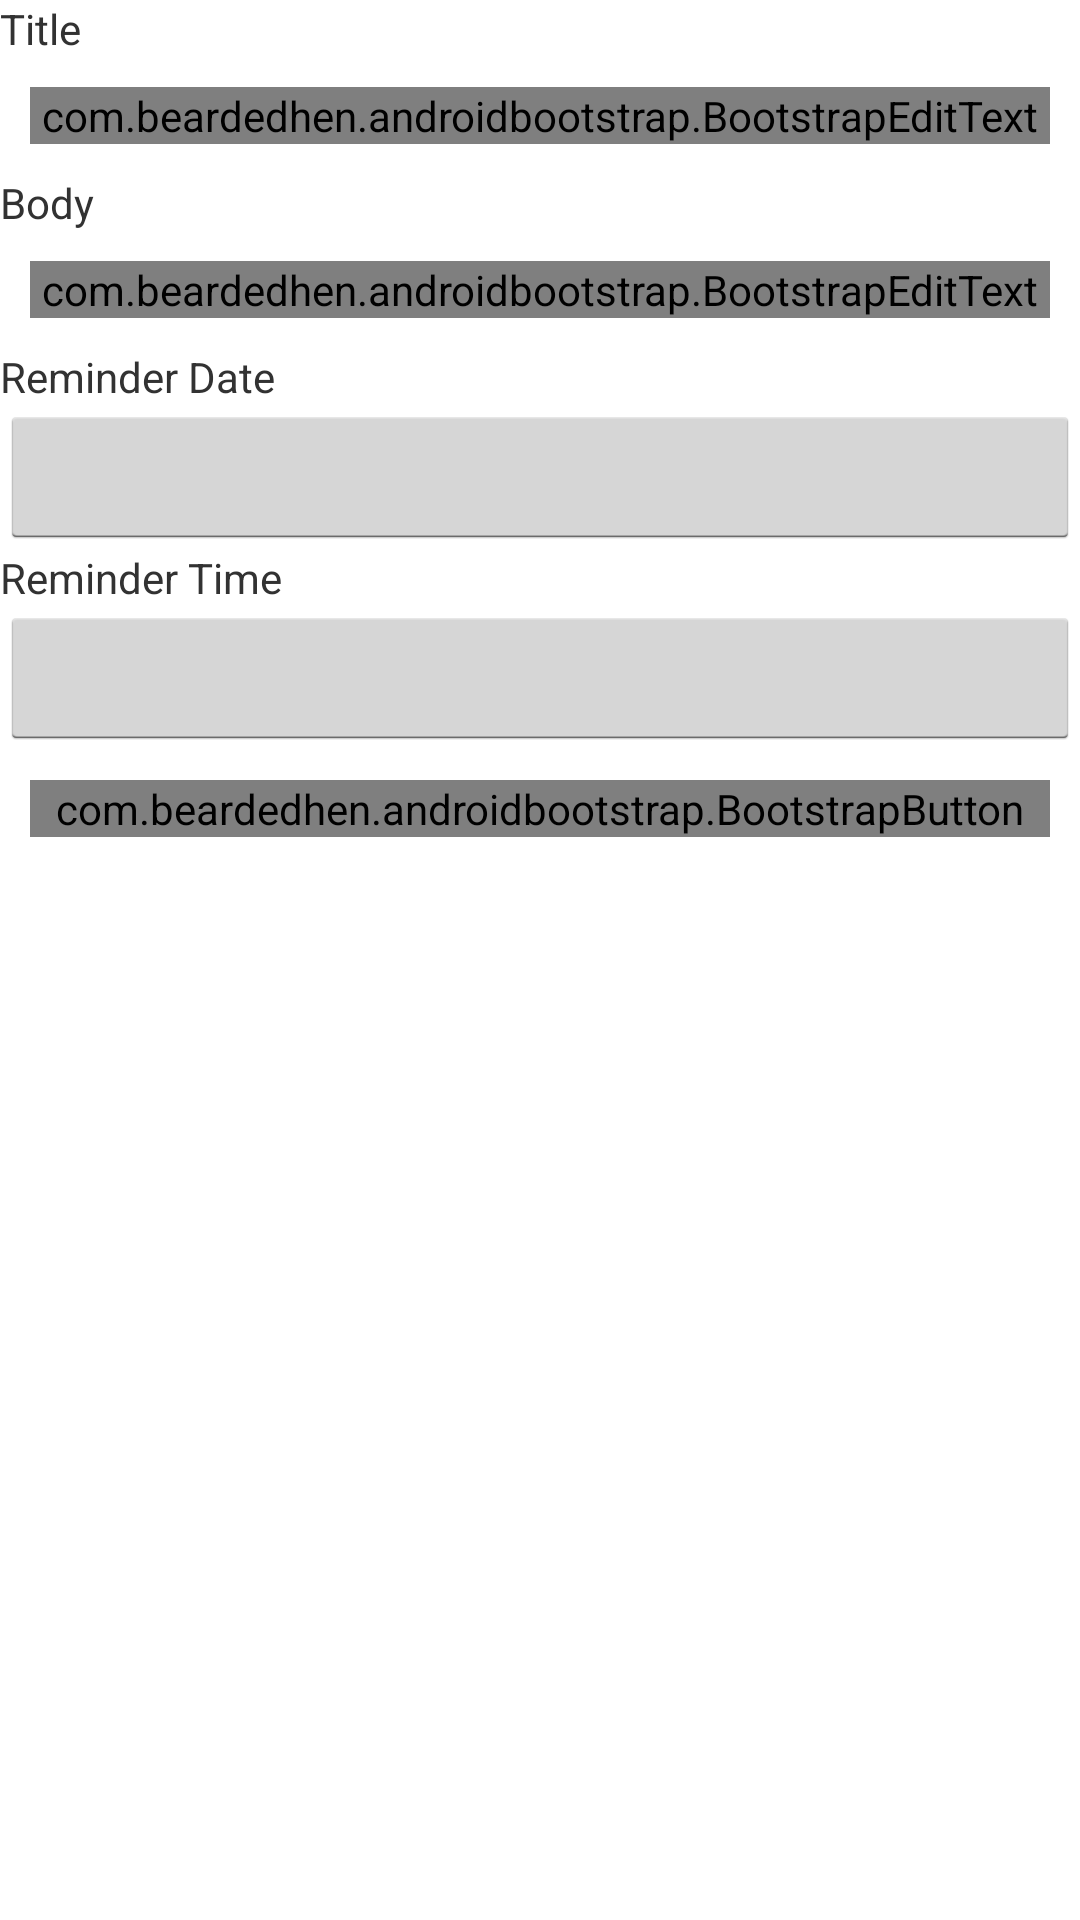

Layout XML and referenced resources for this Android screen:
<!-- AndroidManifest.xml: activity theme android:Theme.Holo.Light -->
<!-- res/layout/reminder_edit.xml -->
<?xml version="1.0" encoding="utf-8"?>
<ScrollView
    xmlns:android="http://schemas.android.com/apk/res/android"
    xmlns:bootstrapbutton="http://schemas.android.com/apk/res-auto"
    xmlns:fontawesometext="http://schemas.android.com/apk/res-auto"
    android:layout_width="fill_parent"
    android:layout_height="fill_parent">
    <LinearLayout
        android:orientation="vertical"
        android:layout_width="fill_parent"
        android:layout_height="fill_parent">
        <TextView android:layout_width="wrap_content"
            android:layout_height="wrap_content"
            android:text="@string/title" />
        
        
        
        
        <com.beardedhen.androidbootstrap.BootstrapEditText
            android:id="@+id/title"
            android:layout_width="fill_parent"
            android:layout_height="wrap_content"
            android:layout_margin="10dp"
            android:hint="rounded"
            android:gravity="left"
            />
        <TextView android:layout_width="fill_parent"
            android:layout_height="wrap_content"
            android:text="@string/body" />
        
        
        
        
        
        <com.beardedhen.androidbootstrap.BootstrapEditText
            android:id="@+id/body"
            android:layout_width="fill_parent"
            android:layout_height="wrap_content"
            android:layout_margin="10dp"
            android:lines="5"
            android:hint="rounded"
            android:gravity="top"
            />
        <TextView android:layout_width="fill_parent"
            android:layout_height="wrap_content"
            android:text="@string/date" />
        <Button
            android:id="@+id/reminder_date"
            android:layout_height="wrap_content"
            android:layout_width="fill_parent"
            />
        <TextView android:layout_width="fill_parent"
            android:layout_height="wrap_content"
            android:text="@string/time" />
        <Button
            android:id="@+id/reminder_time"
            android:layout_height="wrap_content"
            android:layout_width="fill_parent"
            />

        
        
        
        
        <com.beardedhen.androidbootstrap.BootstrapButton
            android:id="@+id/confirm"
            android:layout_width="fill_parent"
            android:layout_height="wrap_content"
            android:layout_margin="10dp"
            android:text="@string/confirm"
            android:textSize="16sp"
            />
    </LinearLayout>
</ScrollView>
<!-- resources referenced by this layout -->
<resources>
  <string name="body">Body</string>
  <string name="confirm">Save</string>
  <string name="date">Reminder Date</string>
  <string name="time">Reminder Time</string>
  <string name="title">Title</string>
</resources>
